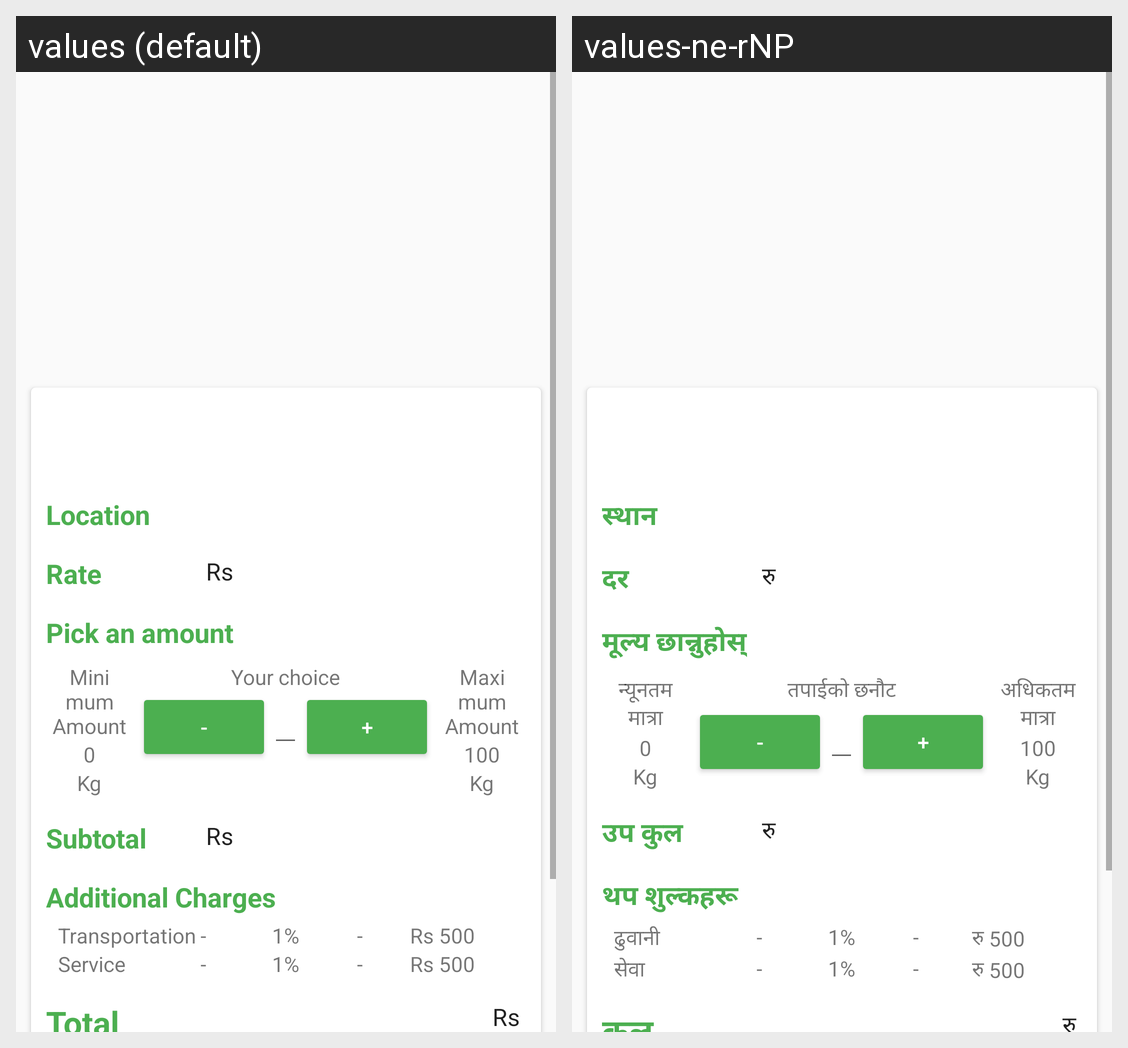

The Android screen above is rendered under two locales of the same app. Produce the string resources it draws, with the default and per-locale values.
Android screen res/layout/product_details.xml rendered under 2 locales, left to right: values (default), values-ne-rNP. Device: Nexus 5 (rendered at 1080×1920; each locale shown at half size, 540×960, under a caption strip naming it); theme AppTheme.
Strings drawn on this screen, with the default value and each locale's value (text and hints the layout hard-codes, and strings that could not be matched under every locale, appear in the picture but are not listed):

location
  values: Location
  values-ne-rNP: स्थान

rate
  values: Rate
  values-ne-rNP: दर

currency
  values: Rs 
  values-ne-rNP: रु 

pick_an_amount
  values: Pick an amount
  values-ne-rNP: मूल्य छान्नुहोस्

minimum_amount
  values: Minimum Amount
  values-ne-rNP: न्यूनतम मात्रा

your_choice
  values: Your choice
  values-ne-rNP: तपाईको छनौट

maximum_amount
  values: Maximum Amount
  values-ne-rNP: अधिकतम मात्रा

subtotal
  values: Subtotal
  values-ne-rNP: उप कुल

additional_charges
  values: Additional Charges
  values-ne-rNP: थप शुल्कहरू

transportation
  values: Transportation
  values-ne-rNP: ढुवानी

service
  values: Service
  values-ne-rNP: सेवा

total
  values: Total
  values-ne-rNP: कुल
